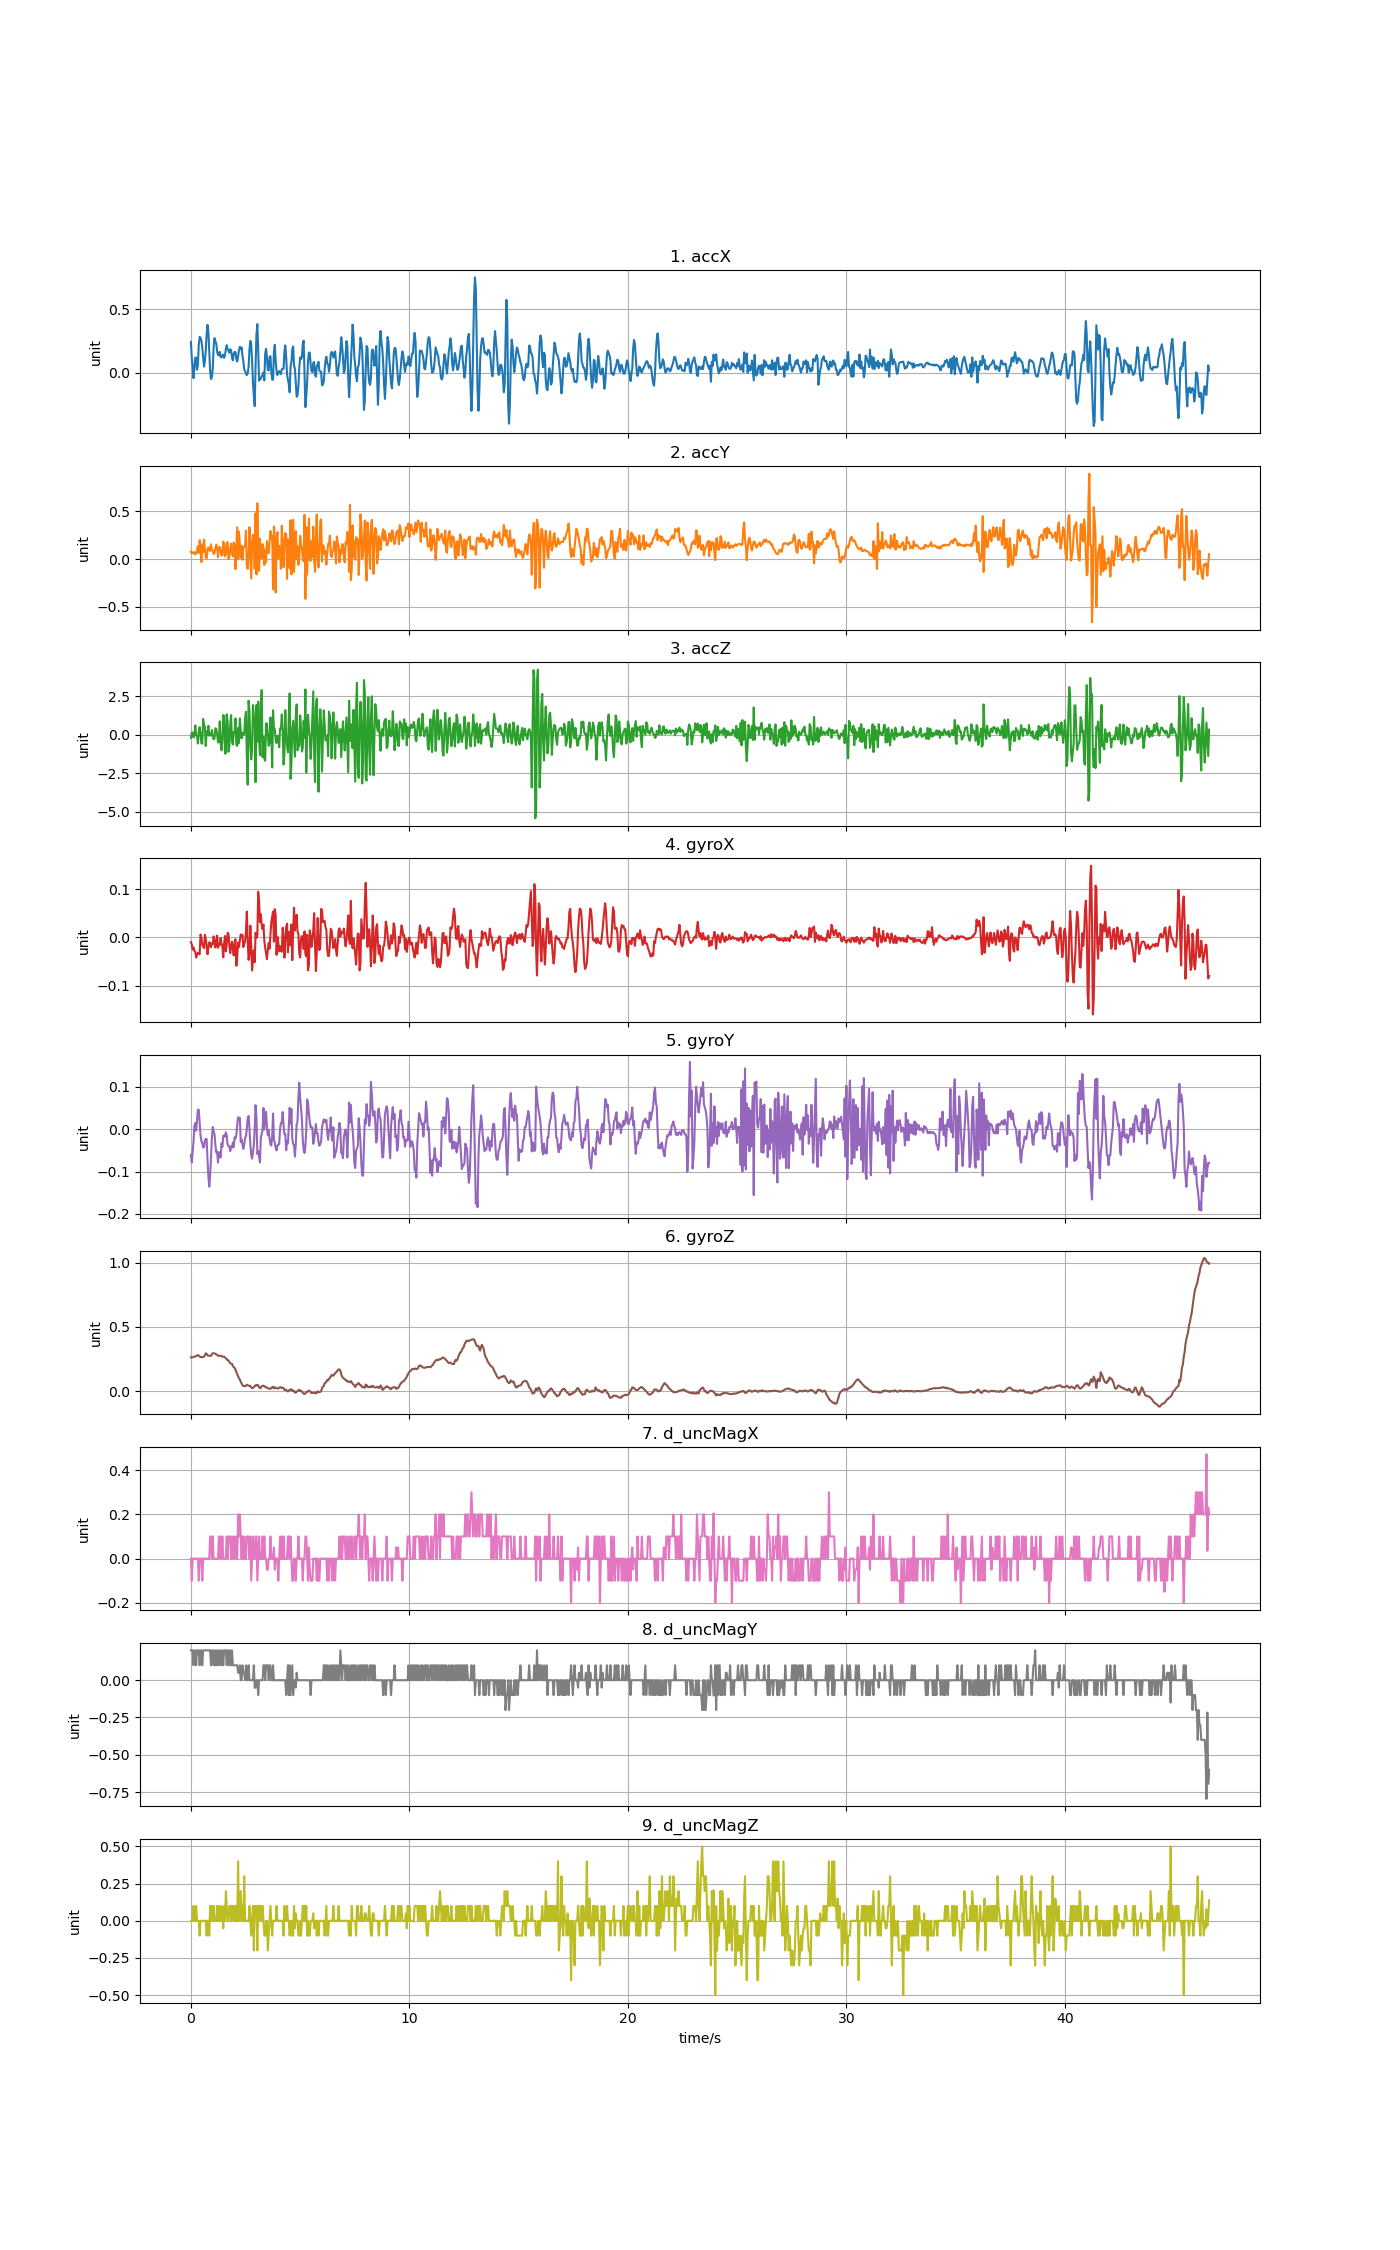

The table this chart was drawn from, first rows:
accX, accY, accZ, gyroX, gyroY, gyroZ, d_uncMagX, d_uncMagY, d_uncMagZ
0.2416, 0.07949, -0.1978, -0.00978, -0.06033, 0.2632, 0.0, 0.2, 0.0
0.1177, 0.06093, 0.1506, -0.01436, -0.07835, 0.2629, -0.1, 0.2, 0.0
0.04693, 0.06955, 0.1494, -0.02505, -0.05422, 0.2632, 0.0, 0.2, 0.0
-0.04393, 0.06189, -0.1726, -0.02078, -0.02856, 0.2675, 0.0, 0.09999, 0.1
0.03376, 0.07422, 0.03687, -0.02811, 0.007477, 0.2687, 0.0, 0.2, 0.0
0.1185, 0.05052, 0.6163, -0.02963, 0.01481, 0.2711, 0.0, 0.2, 0.0
0.1186, 0.05986, -0.03496, -0.04154, -0.003519, 0.2723, 0.0, 0.09999, 0.1
0.02298, 0.09385, -0.07925, -0.03513, 0.02031, 0.2785, 0.0, 0.2, 0.0
0.06081, 0.1379, -0.5629, -0.03177, 0.04627, 0.2812, 0.0, 0.2, 0.0
0.2178, 0.06321, 0.1913, -0.03299, 0.04596, 0.2772, -0.1, 0.2, 0.0
0.2811, 0.1982, 0.5013, -0.03483, 0.0142, 0.2693, 0.0, 0.09999, -0.1
0.2744, 0.1362, 0.09912, 0.006103, -0.01451, 0.2662, 0.0, 0.2, 0.0
0.2513, -0.031, -0.5533, -0.000617, -0.02795, 0.2662, 0.0, 0.2, 0.0
0.198, 0.1542, -0.5665, -0.01467, -0.03284, 0.2632, -0.1, 0.09999, 0.0
0.1166, 0.07422, 1.039, -0.01894, -0.04322, 0.2656, 0.0, 0.2, 0.0
0.04705, 0.2055, 0.6677, -0.022, -0.042, 0.2687, 0.0, 0.2, 0.0
0.09038, 0.1039, 0.5181, 0.005492, -0.02551, 0.2797, 0.0, 0.2, 0.0
0.1702, 0.02514, -0.7221, -0.003671, -0.02276, 0.295, 0.0, 0.2, 0.0
0.3056, 0.008739, 0.2248, -0.01711, -0.02307, 0.2913, 0.0, 0.2, -0.1
0.3757, 0.1041, -0.003833, -0.03483, -0.07194, 0.2785, 0.0, 0.2, 0.0
0.3199, 0.1229, 0.5899, -0.02139, -0.1123, 0.2754, 0.0, 0.2, 0.0
0.1654, 0.09637, -0.0577, -0.00978, -0.1355, 0.276, 0.0, 0.2, -0.1
0.01496, 0.08607, 0.07278, -0.011, -0.1086, 0.2754, 0.1, 0.2, 0.1
-0.05076, 0.1554, -0.03855, -0.02016, -0.06705, 0.2742, 0.1, 0.1, 0.0
-0.0346, 0.09936, 0.3134, -0.01283, -0.02123, 0.2882, 0.0, 0.2, 0.1
0.02957, 0.09098, -0.08164, -0.01406, 0.005339, 0.2956, 0.1, 0.2, 0.0
0.2016, 0.05405, -0.2887, 0.002132, -0.00474, 0.2946, 0.0, 0.1, 0.1
0.2716, 0.06512, -0.2313, -0.007947, -0.01146, 0.2943, 0.0, 0.2, 0.0
0.2458, 0.1118, 0.4229, -0.02078, -0.03651, 0.2922, 0.0, 0.1, 0.0
0.2288, 0.1519, 0.3936, -0.007336, -0.05483, 0.2852, 0.0, 0.2, 0.0
0.1662, 0.1122, 0.05842, 0.003659, -0.05239, 0.2827, 0.0, 0.09999, 0.09998
0.1392, 0.02119, -0.4863, -0.02139, -0.07866, 0.276, 0.0, 0.2, 0.0
0.1354, 0.1221, -0.4779, -0.01528, -0.05422, 0.2736, 0.1, 0.09999, 0.1
0.164, 0.128, 0.8808, -0.01528, -0.05911, 0.276, 0.0, 0.2, 0.0
0.125, 0.0917, -0.5533, -0.001228, -0.06644, 0.2766, 0.1, 0.2, 0.0
0.1192, 0.03723, -1.001, -0.01222, -0.03345, 0.2717, 0.0, 0.09999, 0.1
0.1335, 0.04082, -0.2935, -0.01894, -0.042, 0.2687, 0.1, 0.2, 0.05
0.1414, 0.1838, 1.289, -0.04093, -0.01574, 0.2681, 0.0, 0.1, -0.05
0.1165, 0.1578, 1.204, -0.01283, -0.01451, 0.2687, 0.0, 0.2, 0.1
0.1381, 0.02897, -1.209, 0.003048, -0.01757, 0.2626, 0.0, 0.2, 0.0
0.1853, 0.04944, -1.211, -0.02872, -0.007184, 0.2565, 0.0, 0.2, 0.2
0.2156, 0.1709, 1.343, -0.01406, -0.01574, 0.2455, 0.1, 0.09999, 0.1
0.184, 0.1793, 0.8593, 0.009768, -0.03589, 0.2449, 0.0, 0.2, 0.0
0.1741, 0.001077, -1.097, 0.007324, -0.03956, 0.2369, 0.1, 0.2, 0.0
0.1572, 0.0255, -0.7257, -0.0165, -0.04017, 0.229, 0.1, 0.09999, 0.1
0.1836, 0.107, 0.6833, -0.03238, -0.05178, 0.2168, 0.1, 0.2, 0.1
0.1748, 0.1628, 1.285, -0.01772, -0.04078, 0.2149, 0.0, 0.1, 0.0
0.1186, 0.0674, -0.4444, -0.008558, -0.04384, 0.2125, 0.1, 0.2, 0.1
0.09589, 0.02981, -0.6227, -0.02505, -0.03101, 0.196, 0.0, 0.1, 0.09998
0.149, 0.1741, 0.1709, -0.03727, -0.042, 0.1862, 0.1, 0.09999, 0.0
0.1625, 0.1426, 0.1614, -0.01039, -0.0191, 0.181, 0.0, 0.1, 0.1
0.1604, -0.1045, 1.07, -0.003671, -0.02184, 0.1691, 0.1, 0.1, 0.0
0.1051, 0.1141, -0.6598, -0.05865, -0.01329, 0.1483, 0.0, 0.09999, 0.1
0.08751, 0.3338, -0.7149, -0.0391, 0.00992, 0.1312, 0.0, 0.1, 0.0
0.1274, -0.003053, 0.4463, -0.01039, 0.02855, 0.116, 0.2, 0.04999, 0.4
0.1766, 0.2884, -0.521, -0.01955, 0.02214, 0.1001, 0.1, 0.04999, 0.0
0.2031, 0.153, 1.06, -0.006726, 0.02702, 0.09031, 0.2, 0.1, 0.1
0.1833, 0.01688, 0.3098, 0.006103, -0.0304, 0.07321, 0.1, 0.0, 0.2
0.1976, 0.1419, -0.2265, 0.004881, -0.02429, 0.05977, 0.0, 0.0, 0.0
0.132, -0.006165, 0.1255, 0.005492, -0.03712, 0.04816, 0.1, 0.1, 0.09998
... 1,106 more rows
